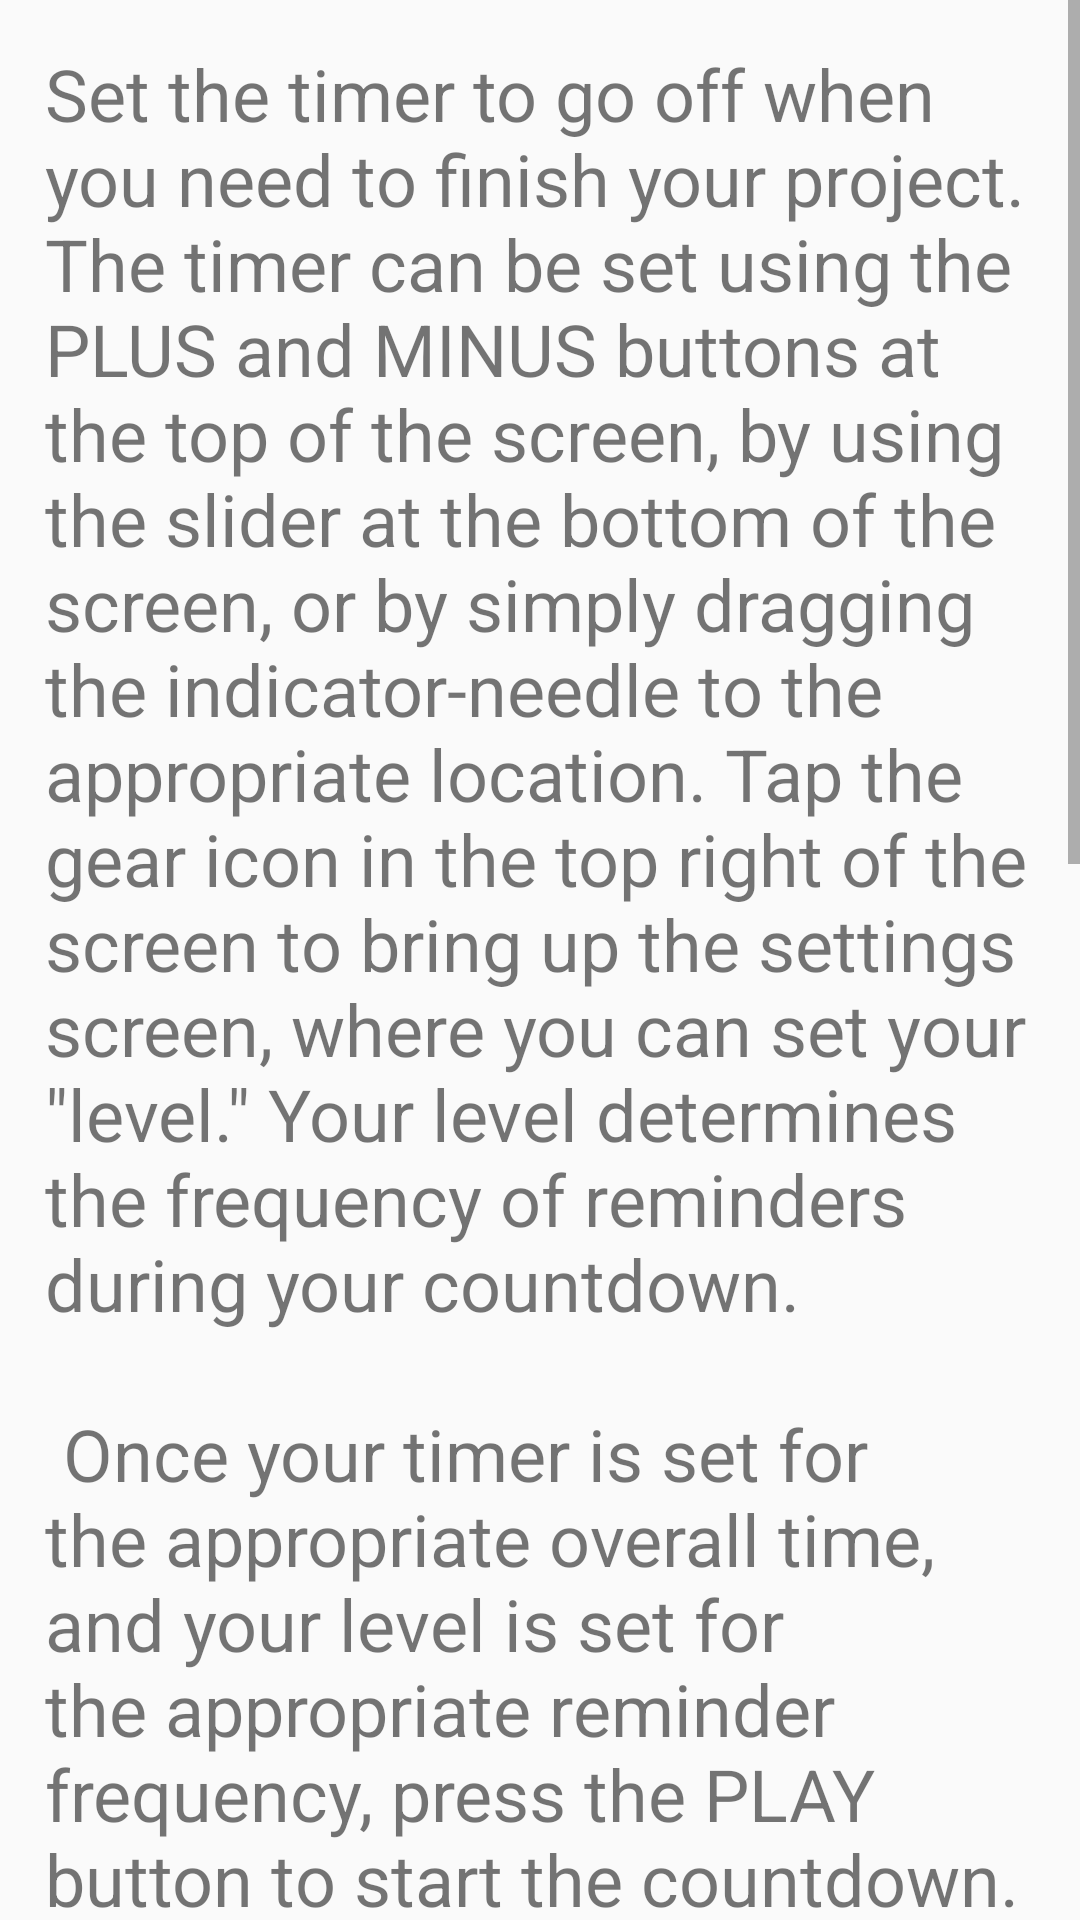

Here is an Android app screen rendered from its layout file. Give the layout XML and the strings, colors and styles it references.
<!-- AndroidManifest.xml: application theme AppTheme -->
<!-- res/layout/activity_instructions.xml -->
<?xml version="1.0" encoding="utf-8"?>
<androidx.constraintlayout.widget.ConstraintLayout xmlns:android="http://schemas.android.com/apk/res/android"
    xmlns:tools="http://schemas.android.com/tools"
    android:layout_width="match_parent"
    android:layout_height="match_parent"
    tools:context=".Instructions">


    <ScrollView
        android:layout_width="match_parent"
        android:layout_height="match_parent"
   >

        <LinearLayout
            android:layout_width="match_parent"
            android:layout_height="wrap_content"
            android:orientation="vertical">

            <TextView
                android:layout_width="match_parent"
                android:layout_height="wrap_content"
                android:layout_margin="15dp"
                android:text="@string/instructions_text"
                android:textSize="24sp" />
        </LinearLayout>
    </ScrollView>
</androidx.constraintlayout.widget.ConstraintLayout>
<!-- resources referenced by this layout -->
<resources>
  <string name="instructions_text">Set the timer to go off when you need to finish your project. The timer can be set using the PLUS and MINUS buttons at the top of the screen, by using the slider at the bottom of the screen, or by simply dragging the indicator-needle to the appropriate location.
  
          Tap the gear icon in the top right of the screen to bring up the settings screen, where you can set your \"level.\" Your level determines the frequency of reminders during your countdown.\n
  \n
          Once your timer is set for the appropriate overall time, and your level is set for the appropriate reminder frequency, press the PLAY button to start the countdown. Set the phone aside and begin. Try to stay focused on your task.\n
  \n
          When the reminder goes off, it\'s time to notice if you were focused. Either way, get right back to it, refocus, and get it done. During the countdown, you can pause the timer by pressing \"Stop.\" To continue, press \"Start.\"\n
  \n
          This will continue your timer from where you left off.  Opening the settings screen will reset your timer.\n
  \n
          If you use the timer regularly, you may find that you are anticipating the upcoming reminder just before it goes off. That\'s great! It means you have the opportunity to refocus, and you\'ll be better able to stay on task when you can\'t use the app.</string>
  <style name="AppTheme" parent="Theme.AppCompat.Light.DarkActionBar">
          
          <item name="colorPrimary">@color/colorPrimaryLight</item>
          <item name="colorPrimaryDark">@color/colorPrimaryDark</item>
          <item name="colorAccent">@color/colorAccentLight</item>
      </style>
  <color name="colorPrimaryLight">#3F51B5</color>
  <color name="colorPrimaryDark">#808080</color>
  <color name="colorAccentLight">#ff1269</color>
</resources>
